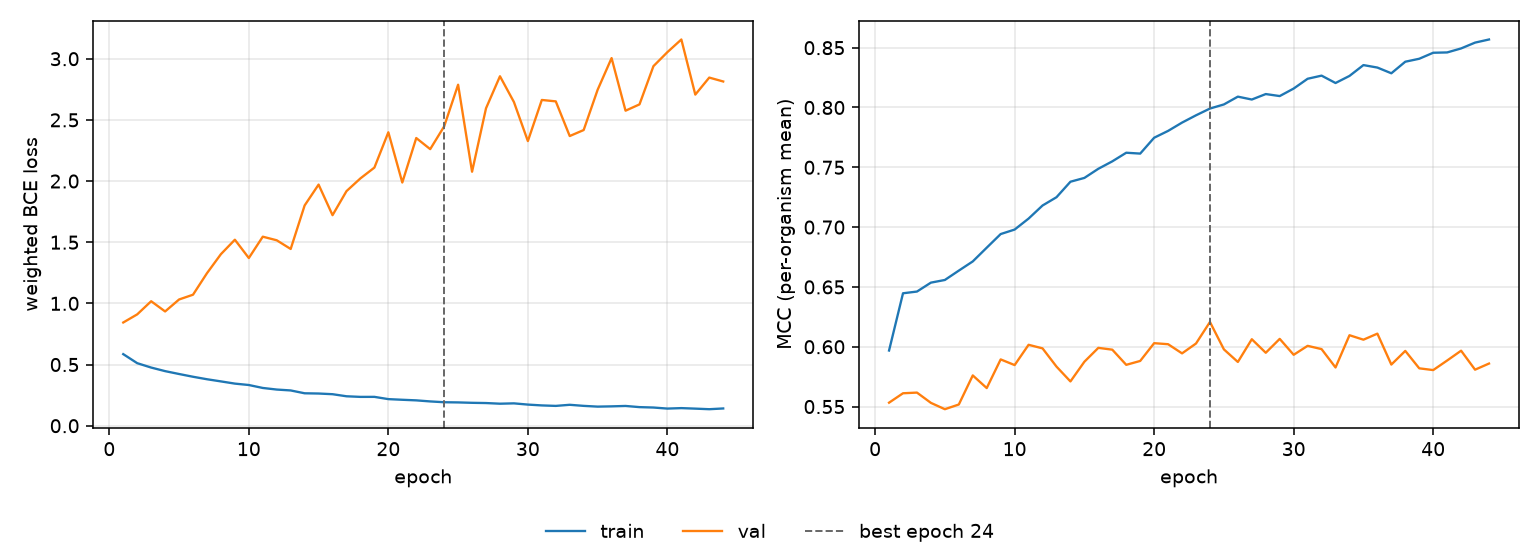

The data file committed next to this chart (first rows):
epoch, tr_loss, vl_loss, tr_mcc, vl_mcc, is_best
1, 0.5851, 0.8438, 0.5968, 0.5532, False
2, 0.5112, 0.9102, 0.6447, 0.5611, False
3, 0.4754, 1.018, 0.6461, 0.5617, False
4, 0.4462, 0.934, 0.6536, 0.5531, False
5, 0.4227, 1.032, 0.6558, 0.5478, False
6, 0.4002, 1.071, 0.6636, 0.5517, False
7, 0.3799, 1.247, 0.6713, 0.576, False
8, 0.3622, 1.403, 0.6828, 0.5655, False
9, 0.3442, 1.52, 0.6942, 0.5894, False
10, 0.3327, 1.371, 0.698, 0.5847, False
11, 0.3086, 1.545, 0.7071, 0.6016, False
12, 0.2956, 1.516, 0.7181, 0.5986, False
13, 0.2883, 1.445, 0.725, 0.5834, False
14, 0.2651, 1.801, 0.7379, 0.571, False
15, 0.2631, 1.971, 0.7411, 0.5875, False
16, 0.2576, 1.721, 0.7488, 0.5991, False
17, 0.2407, 1.918, 0.755, 0.5976, False
18, 0.2356, 2.022, 0.7622, 0.5849, False
19, 0.2358, 2.11, 0.7615, 0.5881, False
20, 0.2174, 2.399, 0.7747, 0.603, False
21, 0.212, 1.988, 0.7804, 0.6021, False
22, 0.2072, 2.352, 0.7874, 0.5945, False
23, 0.1986, 2.261, 0.7935, 0.6027, False
24, 0.1919, 2.447, 0.7991, 0.6207, True
25, 0.1905, 2.788, 0.8026, 0.5978, False
26, 0.1872, 2.076, 0.8091, 0.5873, False
27, 0.1853, 2.595, 0.8067, 0.6063, False
28, 0.1799, 2.857, 0.8112, 0.595, False
29, 0.1827, 2.646, 0.8096, 0.6066, False
30, 0.1727, 2.327, 0.8158, 0.5933, False
31, 0.1659, 2.663, 0.824, 0.6008, False
32, 0.162, 2.651, 0.8266, 0.598, False
33, 0.171, 2.368, 0.8205, 0.5827, False
34, 0.1622, 2.417, 0.8264, 0.6096, False
35, 0.1561, 2.746, 0.8354, 0.6059, False
36, 0.1582, 3.005, 0.8334, 0.611, False
37, 0.1615, 2.575, 0.8286, 0.5851, False
38, 0.152, 2.627, 0.8383, 0.5965, False
39, 0.1487, 2.939, 0.8407, 0.582, False
40, 0.1401, 3.054, 0.8458, 0.5805, False
41, 0.1439, 3.157, 0.846, 0.5885, False
42, 0.1396, 2.707, 0.8494, 0.5967, False
43, 0.1349, 2.846, 0.8542, 0.5808, False
44, 0.141, 2.814, 0.8568, 0.586, False
